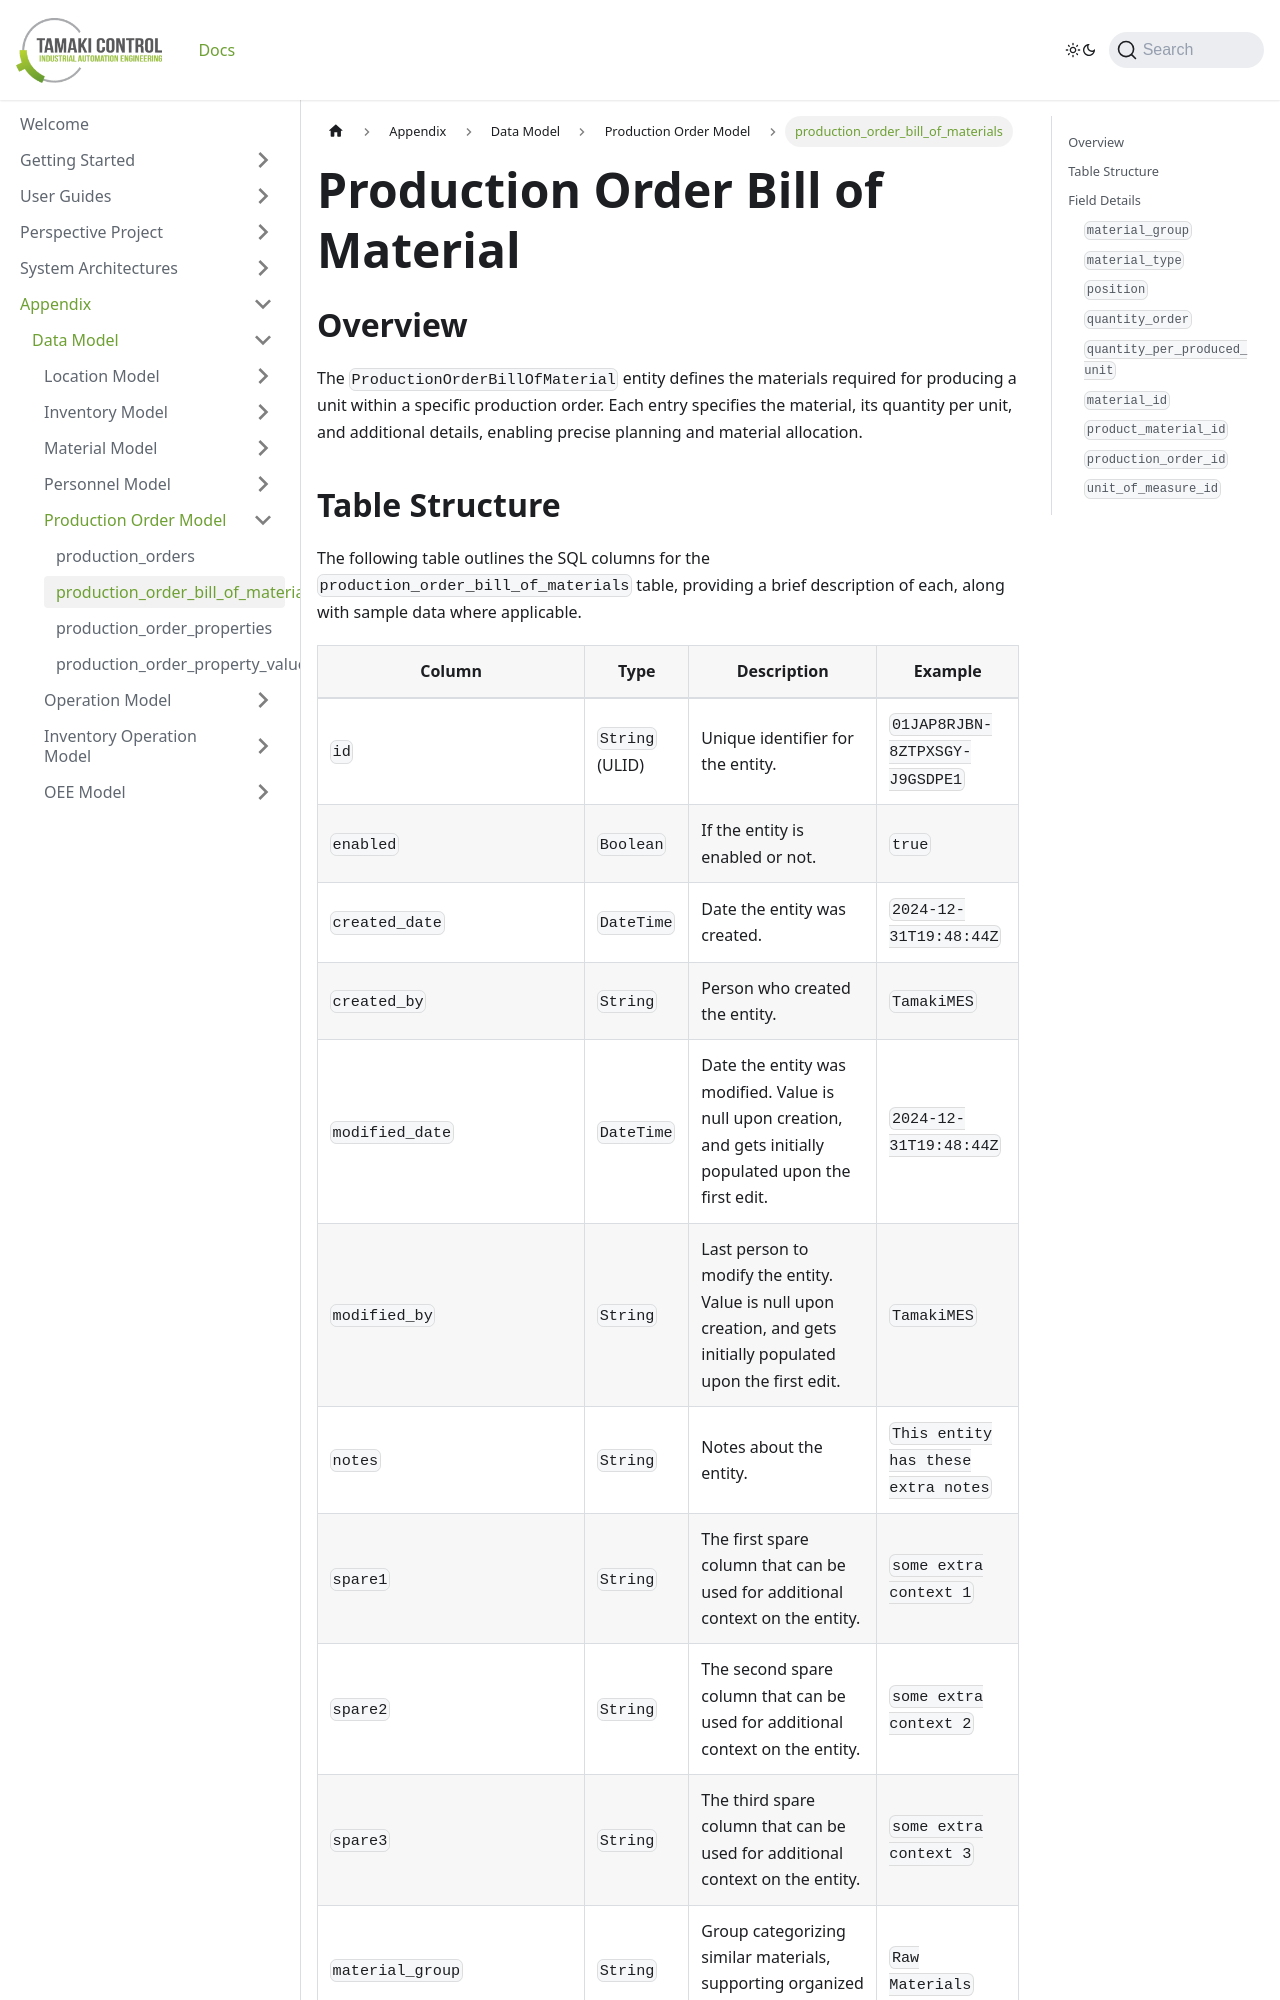

repository: TamakiControl/tamaki-mes-docs · page: docs/appendix/data-model/production-order-model/production-order-bill-of-material/index.html · generator: docusaurus

---
sidebar_position: 2
title: "production_order_bill_of_materials"
description: "Documentation for the production_order_bill_of_materials table, detailing columns and constraints in the database schema."
---

# Production Order Bill of Material

## Overview

The `ProductionOrderBillOfMaterial` entity defines the materials required for producing a unit within a specific
production order. Each entry specifies the material, its quantity per unit, and additional details, enabling precise
planning and material allocation.
